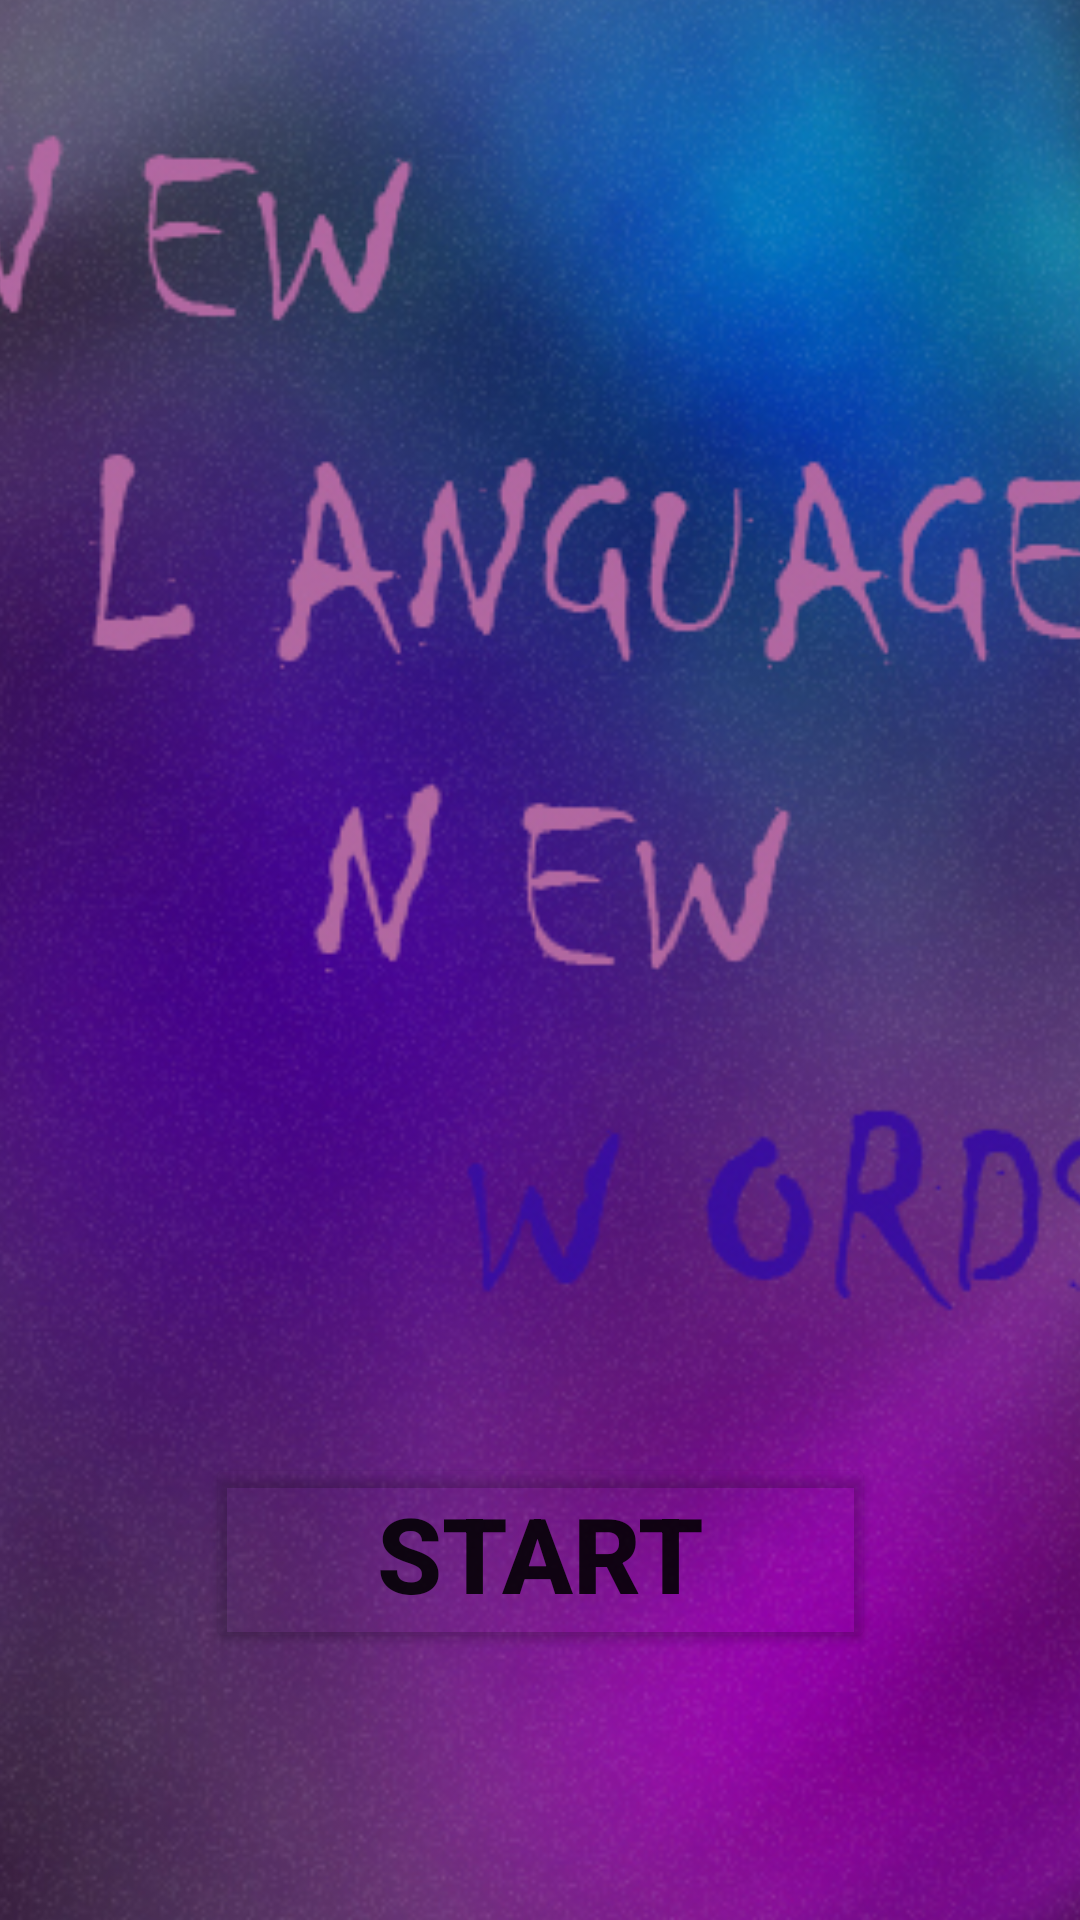

Android layout source for this screen:
<!-- AndroidManifest.xml: application theme Theme.PersonalDictionary -->
<!-- res/layout/activity_enter.xml -->
<?xml version="1.0" encoding="utf-8"?>
<androidx.constraintlayout.widget.ConstraintLayout xmlns:android="http://schemas.android.com/apk/res/android"
    xmlns:app="http://schemas.android.com/apk/res-auto"
    xmlns:tools="http://schemas.android.com/tools"
    android:layout_width="match_parent"
    android:layout_height="match_parent"
    android:background="#F1E57C"
    tools:context=".EnterActivity">

    <Button
        android:id="@+id/button4"
        android:layout_width="223dp"
        android:layout_height="0dp"
        android:layout_marginBottom="89dp"
        android:backgroundTint="#007F43AA"
        android:onClick="start"
        android:text="START"
        android:textSize="35dp"
        android:textStyle="bold"
        app:layout_constraintBottom_toBottomOf="parent"
        app:layout_constraintEnd_toEndOf="parent"
        app:layout_constraintStart_toStartOf="parent" />

    <ImageView
        android:id="@+id/imageView"
        android:layout_width="800dp"
        android:layout_height="800dp"
        app:layout_constraintBottom_toBottomOf="parent"
        app:layout_constraintEnd_toEndOf="parent"
        app:layout_constraintStart_toStartOf="parent"
        app:layout_constraintTop_toTopOf="parent"
        app:srcCompat="@drawable/aylar" />


</androidx.constraintlayout.widget.ConstraintLayout>
<!-- resources referenced by this layout -->
<resources>
  <!-- drawable aylar: jpg bitmap (drawable, 205047 bytes) -->
  <style name="Theme.PersonalDictionary" parent="Theme.MaterialComponents.DayNight.NoActionBar">
          
          <item name="colorPrimary">@color/black</item>
          <item name="colorPrimaryVariant">@color/black</item>
          <item name="colorOnPrimary">@color/white</item>
          
          <item name="colorSecondary">@color/teal_200</item>
          <item name="colorSecondaryVariant">@color/teal_700</item>
          <item name="colorOnSecondary">@color/black</item>
          
          <item name="android:statusBarColor" tools:targetApi="l">?attr/colorPrimaryVariant</item>
          
      </style>
  <!-- not gathered from this repository: default colours our renderer supplied (Android Studio template values) -->
  <color name="teal_200">#FF03DAC5</color>
  <color name="teal_700">#FF018786</color>
  <color name="black">#FF000000</color>
  <color name="white">#FFFFFFFF</color>
</resources>
